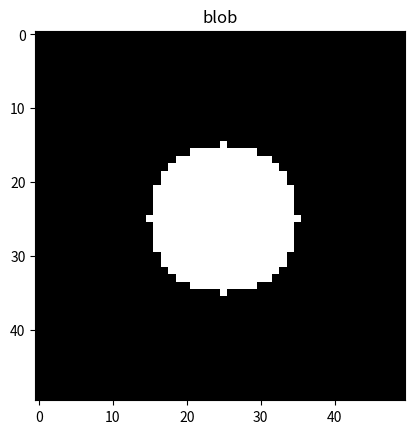

Here is the Python script that generated this plot:
import numpy as np
import matplotlib.pyplot as plt


class DataGeneration:
    def __init__(self, noiseParam=0.0, imgSize=10, setSize=100, flatten=False, trainValTest=(0.7, 0.2, 0.1), figCentered=False):
        self.noiseParam = noiseParam
        self.imgSize = imgSize
        self.setSize = setSize
        self.flatten = flatten
        self.trainValTest = trainValTest
        self.figCentered = figCentered
        self.trainSet = []
        self.valSet = []
        self.testSet = []

    def gen_dataset(self):
        """Generates a full dataset and splits it into training, validation and test set according to user specification
        the proportion of each class in each of the sets is random, but should be more or less equal over time"""
        full_set = []
        for i in range(self.setSize):
            # the full set is portioned with roughly 1/4 of each image category
            if i > self.setSize * 0.75:
                full_set.append(self.gen_image(self.imgSize, 'blob', self.noiseParam, self.figCentered))
            elif i > self.setSize * 0.5:
                full_set.append(self.gen_image(self.imgSize, 'bars', self.noiseParam, self.figCentered))
            elif i > self.setSize * 0.25:
                full_set.append(self.gen_image(self.imgSize, 'rect', self.noiseParam, self.figCentered))
            else:
                full_set.append(self.gen_image(self.imgSize, 'cross', self.noiseParam, self.figCentered))
        np.random.shuffle(full_set)

        if (sum(self.trainValTest)- 0.01)**2 < 1 or (sum(self.trainValTest)- 0.01)**2  == 1:
            # Dividing the shuffled full set into training set, validation set and test set
            train_proportion = round(self.trainValTest[0] * len(full_set))
            val_proportion = round(self.trainValTest[1] * len(full_set))
            test_proportion = round(self.trainValTest[2] * len(full_set))
            self.trainSet = full_set[:train_proportion]
            self.valSet = full_set[:train_proportion + val_proportion]
            self.testSet = full_set[:train_proportion + val_proportion + test_proportion]
        else:
            print("trainValTest values must sum to exactly 1")

        draw_selection = self.testSet[:20]  # Drawing a selection from the test set
        #TODO: maybe just draw figures when we want it?
        for image in draw_selection:
            self.draw_image(image)

     #@staticmethod
    def gen_image(self, n, shape, noise, centered):
        """Create one image with one of the four desired shapes.
        Positions and sizes of shapes are generated randomly for each image.'
        Noise is implemented by setting a user-defined portion of array entries to the opposite value
        at the end of the image generation.
        Returns a tuple: (label, image, flattened image)"""
        image = np.zeros((n, n))

        if shape == 'cross':
            # length of cross arms are random odd length
            l = (np.random.randint(2,np.floor(n/2))*2) - 1
            if centered:
                start_pos = [int(np.floor(n / 2) - np.floor(l / 2)), int(np.floor(n / 2) - np.floor(l / 2))]
            else:
                start_pos = [np.random.randint(0, n - l), np.random.randint(0, n - l)]
            image[start_pos[0] + int(np.floor(l/2))][start_pos[1] : start_pos[1] + l] = 1
            for i in range(start_pos[0], start_pos[0] + l):
                image[i][start_pos[1] + int(np.floor(l/2))] = 1


        if shape == 'rect':
            l = np.random.randint(2, n)
            w = np.random.randint(2, n)
            if centered:
                start_pos = [int(np.floor(n/2) - np.floor(l/2) - 1), int(np.floor(n/2) - np.floor(w/2) - 1)]  # -1 to prevent index error
            else:
                start_pos = [np.random.randint(0, n - l), np.random.randint(0, n - w)]
            image[start_pos[0]][start_pos[1]:start_pos[1] + w] = 1  # top side
            image[start_pos[0] + l][start_pos[1]:start_pos[1] + w] = 1  # bottom side
            for i in range(start_pos[0], start_pos[0] + l + 1):
                image[i][start_pos[1]]= 1  # left side
                image[i][start_pos[1] + w] = 1 # right side
            flat_image = image.flatten()

        if shape == 'bars':
            # Draw bars at random columns
            #TODO:How to center bars?
            cols = np.zeros(n)
            cols[:np.random.randint(2, round(n/3))] = 1
            np.random.shuffle(cols)
            for i in range(n):
                if cols[i] == 1:
                    image[i] = 1

        elif shape == 'blob':
            r = np.random.randint(3, n/2)  # To avoid same shape as cross for small figures, min r = 3
            if centered:
                center = [np.floor(n/2), np.floor(n/2)]
            else:
                center = [np.random.randint(r, n - r), np.random.randint(r, n - r)]
            for i in range(n):
                for j in range(n):
                    if np.ceil(np.sqrt((center[0] - i)**2 + (center[1] - j)**2)) < r :
                        image[i][j] = 1


        if noise > 1 or noise < 0:
            print("Noise parameter must be between 0 and 1")
        else:
            #Select a portion of the array to flip
            flipped_pixels = round((len(image) * n) * noise)
            for i in range(flipped_pixels):
                rdm_pixel = (np.random.randint(0, len(image)), np.random.randint(0, n))
                if image[rdm_pixel[0], rdm_pixel[1]] == 0:
                    image[rdm_pixel[0], rdm_pixel[1]] = 1
                else:
                    image[rdm_pixel[0], rdm_pixel[1]] = 0

        flat_image = image.flatten()

        return shape, image, flat_image

    @staticmethod
    def draw_image(data):
        plt.title(data[0])
        plt.imshow(data[1], cmap='gray')
        plt.show()


if __name__ == '__main__':
    data1 = DataGeneration(noiseParam=0.0, imgSize=50, setSize= 100, figCentered=True)
    data1.gen_dataset()
    #print(gen_array(10,'cross'))
    #draw_image(gen_array(10,'blob'))